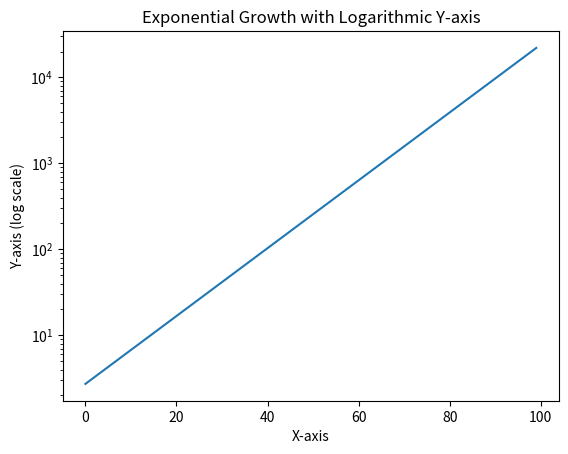

The matplotlib source for this figure:
import pandas as pd
import numpy as np
import matplotlib.pyplot as plt

# 创建一个包含指数增长数据的Series
x = np.linspace(1, 10, 100)
y = np.exp(x)  # 指数函数

# 创建一个Pandas Series
data = pd.Series(y)

# 使用plot方法绘制对数y轴的图形
data.plot(kind='line', logy=True, title='Exponential Growth with Logarithmic Y-axis', xlabel='X-axis', ylabel='Y-axis (log scale)')

# 显示图形
plt.show()